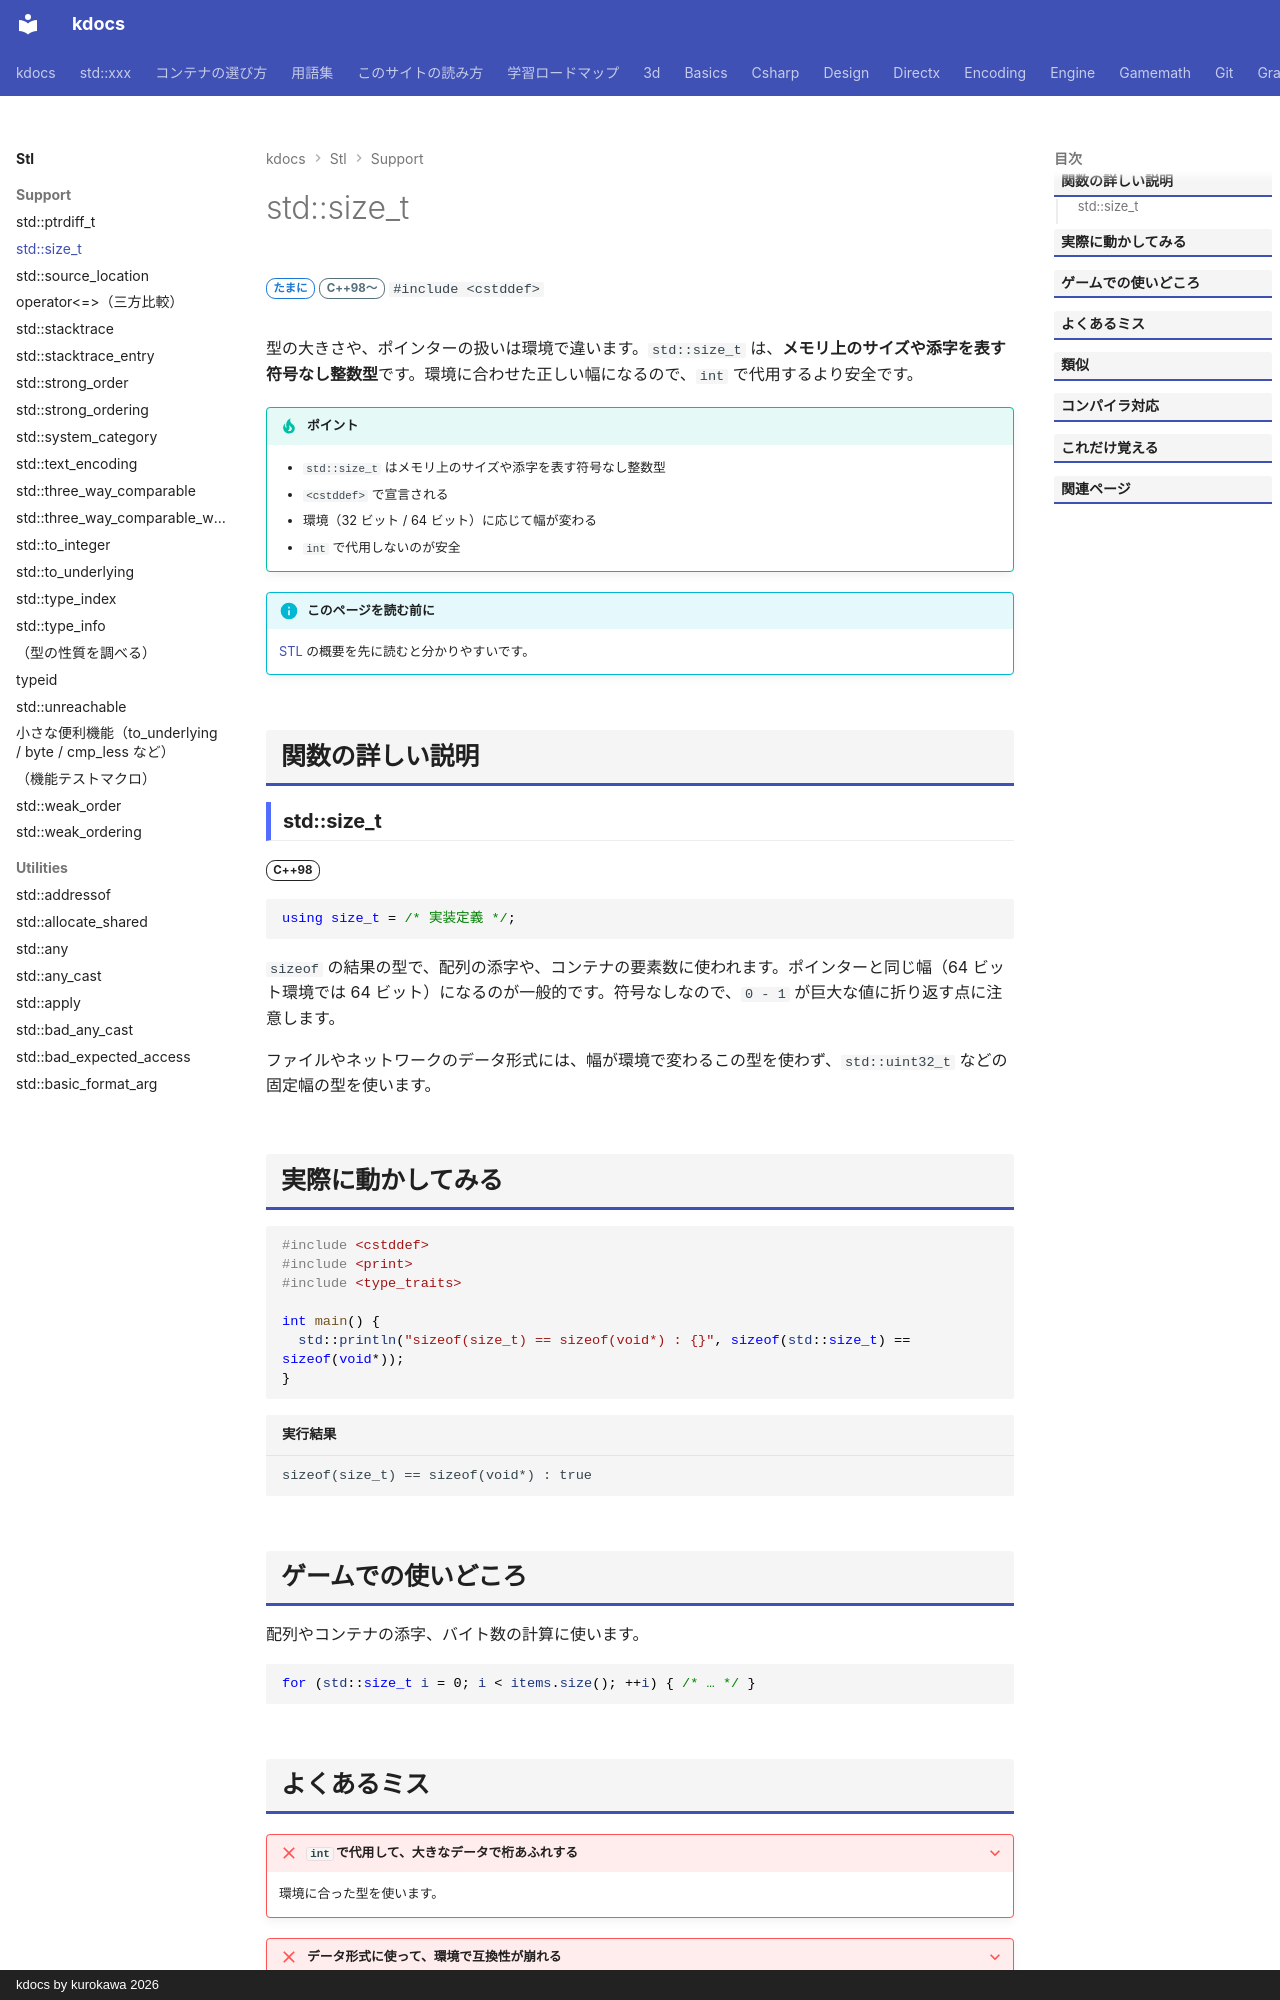

repository: qwzxdf/kdocs · page: stl/support/size_t/index.html · generator: mkdocs · copyright: kdocs by kurokawa 2026

---
title: std::size_t
summary: "大きさや個数を表す、符号なしの整数型。"
order: 21
group: 基本の型（<cstddef>）
tags:
  - 型・言語サポート
---

# std::size_t

<div class="page-badges" markdown>
<span class="rank rank-sometimes">たまに</span>
<span class="ver ver-11">C++98〜</span>
`#include <cstddef>`
</div>

型の大きさや、ポインターの扱いは環境で違います。`std::size_t` は、<strong>メモリ上のサイズや添字を表す符号なし整数型</strong>です。環境に合わせた正しい幅になるので、`int` で代用するより安全です。

!!! tip "ポイント"
    - `std::size_t` はメモリ上のサイズや添字を表す符号なし整数型
    - `<cstddef>` で宣言される
    - 環境（32 ビット / 64 ビット）に応じて幅が変わる
    - `int` で代用しないのが安全

!!! info "このページを読む前に"
    [STL](../index.md) の概要を先に読むと分かりやすいです。

## 関数の詳しい説明

### std::size_t {#size_t}

<span class="ver ver-98">C++98</span>

```cpp
using size_t = /* 実装定義 */;
```

`sizeof` の結果の型で、配列の添字や、コンテナの要素数に使われます。ポインターと同じ幅（64 ビット環境では 64 ビット）になるのが一般的です。符号なしなので、`0 - 1` が巨大な値に折り返す点に注意します。

ファイルやネットワークのデータ形式には、幅が環境で変わるこの型を使わず、`std::uint32_t` などの固定幅の型を使います。

## 実際に動かしてみる

```cpp
#include <cstddef>
#include <print>
#include <type_traits>

int main() {
  std::println("sizeof(size_t) == sizeof(void*) : {}", sizeof(std::size_t) == sizeof(void*));
}
```

```text title="実行結果"
sizeof(size_t) == sizeof(void*) : true
```
